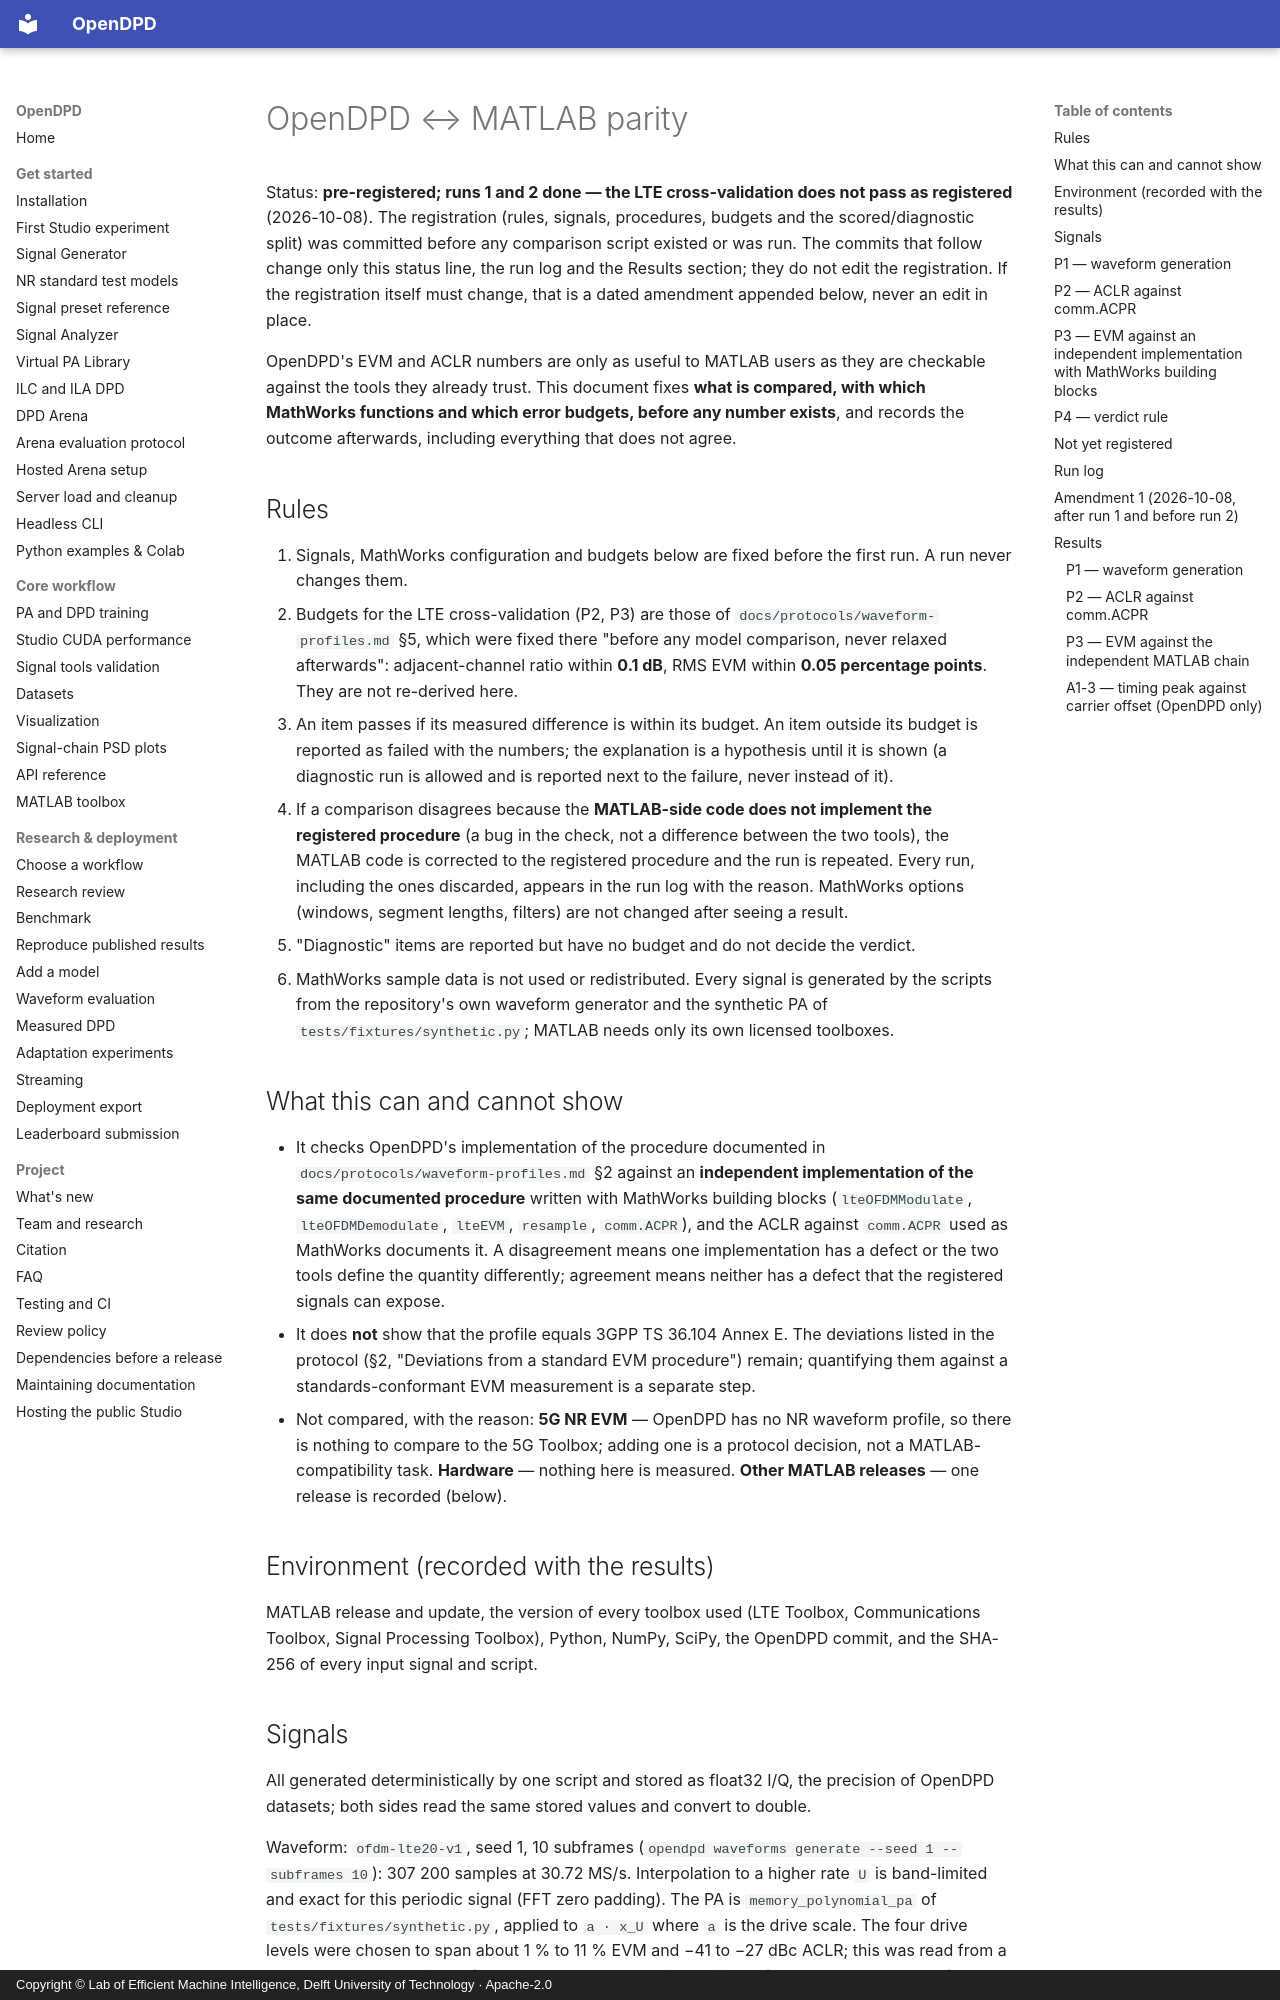

repository: lab-emi/OpenDPD · page: performance/matlab-parity/index.html · generator: mkdocs · copyright: Copyright © Lab of Efficient Machine Intelligence, Delft University of Technology · Apache-2.0

# OpenDPD ↔ MATLAB parity

Status: **pre-registered; runs 1 and 2 done — the LTE cross-validation does not pass as registered** (2026-10-08). The registration (rules, signals, procedures, budgets and
the scored/diagnostic split) was committed before any comparison script existed or was run. The commits that
follow change only this status line, the run log and the Results section; they do not edit the registration. If
the registration itself must change, that is a dated amendment appended below, never an edit in place.

OpenDPD's EVM and ACLR numbers are only as useful to MATLAB users as they are checkable against the tools they
already trust. This document fixes **what is compared, with which MathWorks functions and which error budgets,
before any number exists**, and records the outcome afterwards, including everything that does not agree.

## Rules

1. Signals, MathWorks configuration and budgets below are fixed before the first run. A run never changes them.
2. Budgets for the LTE cross-validation (P2, P3) are those of `docs/protocols/waveform-profiles.md` §5, which
   were fixed there "before any model comparison, never relaxed afterwards": adjacent-channel ratio within
   **0.1 dB**, RMS EVM within **0.05 percentage points**. They are not re-derived here.
3. An item passes if its measured difference is within its budget. An item outside its budget is reported as
   failed with the numbers; the explanation is a hypothesis until it is shown (a diagnostic run is allowed and
   is reported next to the failure, never instead of it).
4. If a comparison disagrees because the **MATLAB-side code does not implement the registered procedure** (a
   bug in the check, not a difference between the two tools), the MATLAB code is corrected to the registered
   procedure and the run is repeated. Every run, including the ones discarded, appears in the run log with the
   reason. MathWorks options (windows, segment lengths, filters) are not changed after seeing a result.
5. "Diagnostic" items are reported but have no budget and do not decide the verdict.
6. MathWorks sample data is not used or redistributed. Every signal is generated by the scripts from the
   repository's own waveform generator and the synthetic PA of `tests/fixtures/synthetic.py`; MATLAB needs only
   its own licensed toolboxes.
